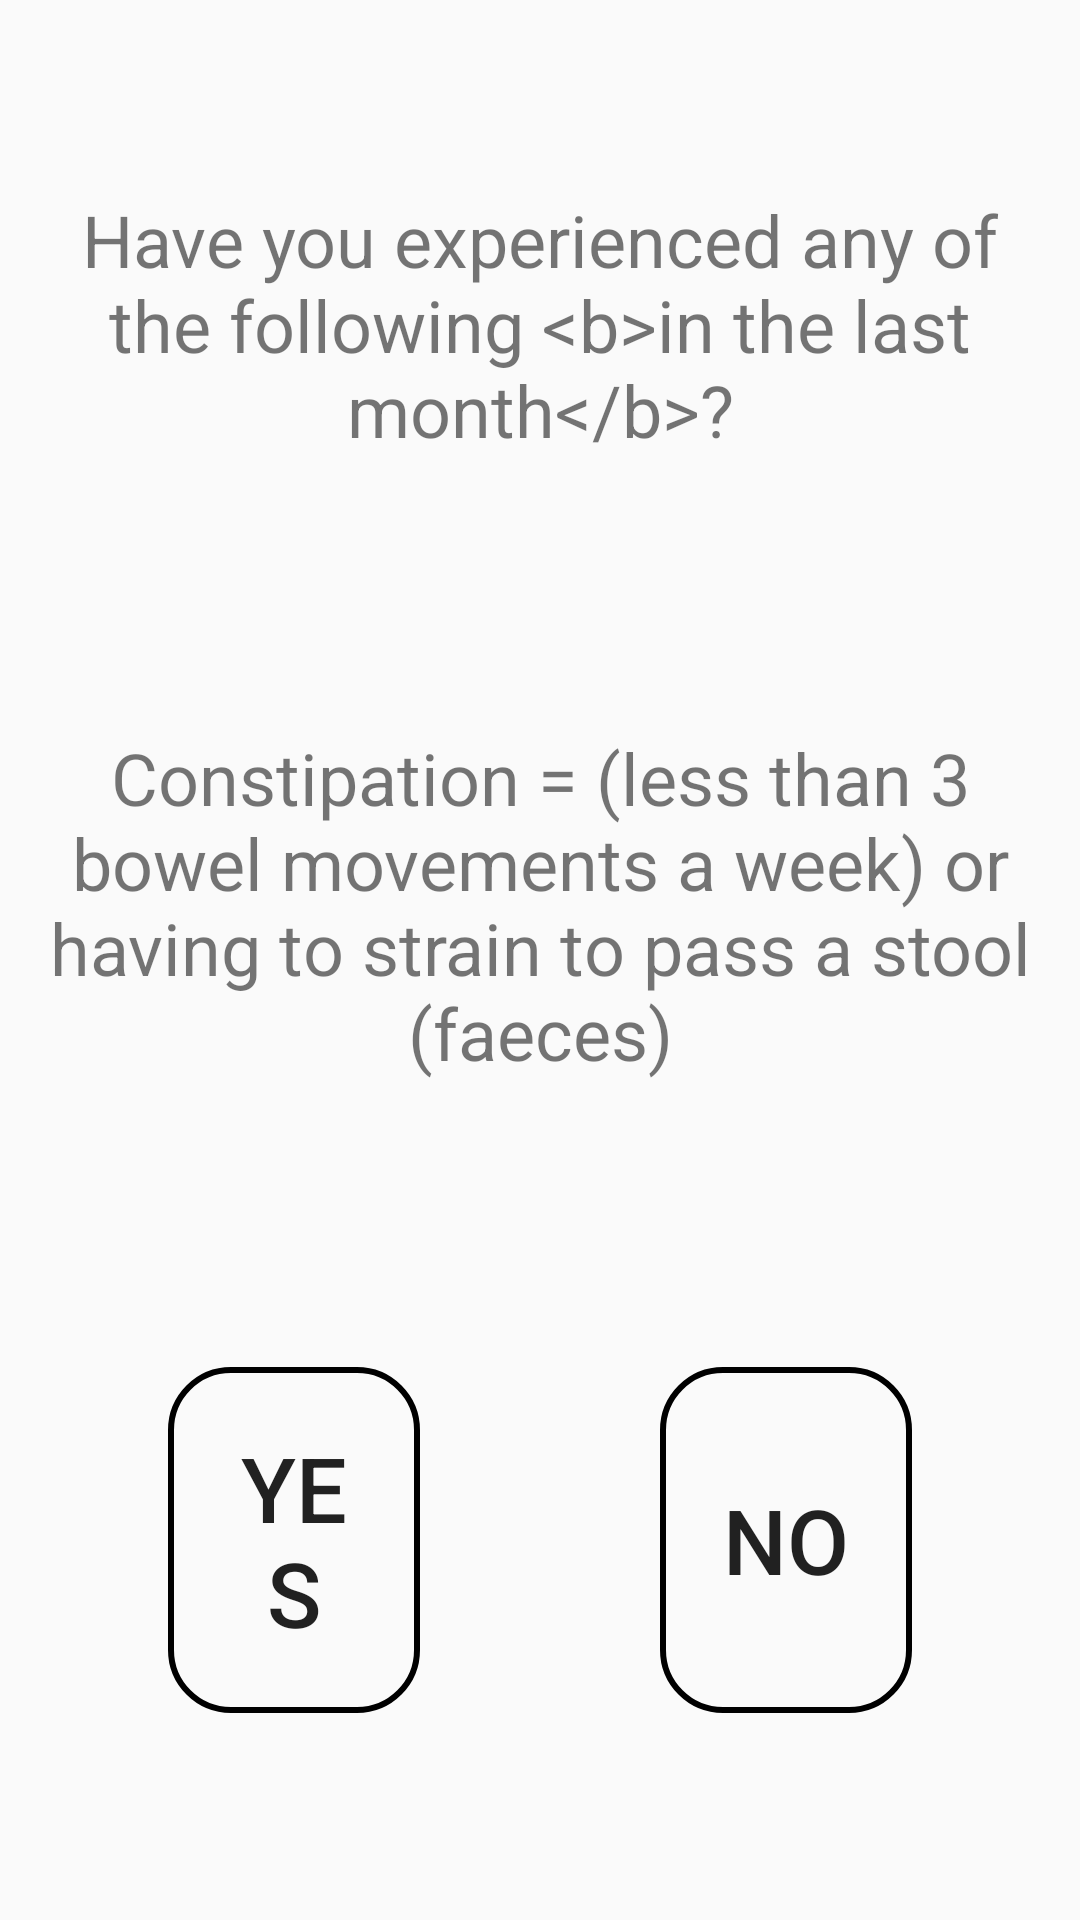

Here is an Android app screen rendered from its layout file. Give the layout XML and the strings, colors and styles it references.
<!-- AndroidManifest.xml: application theme AppTheme -->
<!-- res/layout/cell_question_yes_no_nms.xml -->
<?xml version="1.0" encoding="utf-8"?>
<LinearLayout xmlns:android="http://schemas.android.com/apk/res/android"
    android:layout_width="match_parent"
    android:layout_height="match_parent"
    android:orientation="vertical"
    android:paddingLeft="@dimen/activity_horizontal_margin"
    android:paddingRight="@dimen/activity_horizontal_margin"
    android:paddingTop="5dp"
    android:paddingBottom="5dp">

    <View
        android:layout_width="match_parent"
        android:layout_height="0dp"
        android:layout_weight="1"/>

    <TextView
        android:id="@+id/cell_subtitle"
        android:layout_width="match_parent"
        android:layout_height="wrap_content"
        android:text="@string/nmsIntro"
        style="@style/textViewDefaultStyle"/>

    <View
        android:layout_width="match_parent"
        android:layout_height="0dp"
        android:layout_weight="1"/>

    <TextView
        android:id="@+id/cell_question"
        android:layout_width="match_parent"
        android:layout_height="180dp"
        android:text="@string/nms5"
        style="@style/textViewDefaultStyle"/>
    <View
        android:layout_width="match_parent"
        android:layout_height="0dp"
        android:layout_weight="1"/>

    <LinearLayout
        android:layout_width="match_parent"
        android:layout_height="wrap_content"
        android:orientation="horizontal">

        <Button
            android:layout_width="0dp"
            android:layout_height="match_parent"
            android:layout_weight="0.5"
            android:text="@string/a_yes"
            android:onClick="buttonClick"
            style="@style/buttonLargeStyle"
            android:padding="20dp"
            android:layout_marginBottom="5dp"
            android:layout_marginTop="5dp"
            android:tag="1"/>

        <Button
            android:layout_width="0dp"
            android:layout_height="match_parent"
            android:layout_weight="0.5"
            android:text="@string/a_no"
            android:onClick="buttonClick"
            style="@style/buttonLargeStyle"
            android:padding="20dp"
            android:layout_marginBottom="5dp"
            android:layout_marginTop="5dp"
            android:tag="0"/>

    </LinearLayout>

    <View
        android:layout_width="match_parent"
        android:layout_height="0dp"
        android:layout_weight="1"/>

</LinearLayout>
<!-- resources referenced by this layout -->
<resources>
  <dimen name="activity_horizontal_margin">16dp</dimen>
  <string name="a_no">No</string>
  <string name="a_yes">Yes</string>
  <string name="nms5">Constipation = (less than 3 bowel movements a week) or having to strain to pass a stool (faeces)</string>
  <string name="nmsIntro">Have you experienced any of the following &lt;b&gt;in the last month&lt;/b&gt;?</string>
  <style name="buttonLargeStyle">
          <item name="android:background">@drawable/rounded_rectangle_blue</item>
          <item name="android:textSize">@dimen/button_text</item>
          <item name="android:layout_marginStart">@dimen/field_horizontal_margin</item>
          <item name="android:layout_marginEnd">@dimen/field_horizontal_margin</item>
          <item name="android:layout_marginTop">@dimen/field_vertical_margin</item>
          <item name="android:layout_marginBottom">@dimen/field_vertical_margin</item>
          <item name="android:textColor">@color/White</item>
          <item name="android:gravity">center_vertical|center_horizontal</item>
          <item name="android:layout_gravity">center_vertical|center_horizontal</item>
          <item name="android:padding">@dimen/button_padding</item>
      </style>
  <style name="textViewDefaultStyle">
          <item name="android:textSize">@dimen/default_font_size</item>
          <item name="android:gravity">center</item>
      </style>
  <style name="AppTheme" parent="Theme.AppCompat.Light.DarkActionBar">
          
  
          
          <item name="android:actionBarStyle">@style/AppTheme.ActionBar</item>
          <item name="actionBarStyle">@style/AppTheme.ActionBar</item>
          <item name="android:actionMenuTextAppearance">@style/CustomActionBar</item>
          <item name="actionMenuTextAppearance">@style/CustomActionBar</item>
      </style>
  <!-- drawable rounded_rectangle_blue (drawable) -->
  <?xml version="1.0" encoding="UTF-8"?>
  <shape xmlns:android="http://schemas.android.com/apk/res/android" android:id="@+id/listview_background_shape">
      <stroke android:width="2dp" android:color="@color/Indigo" />
      <padding android:left="2dp"
          android:top="2dp"
          android:right="2dp"
          android:bottom="2dp" />
      <corners android:radius="20dp" />
      <solid android:color="@color/Indigo" />
  </shape>
  <dimen name="button_text">30sp</dimen>
  <dimen name="field_horizontal_margin">40dp</dimen>
  <dimen name="field_vertical_margin">20dp</dimen>
  <dimen name="button_padding">20dp</dimen>
  <dimen name="default_font_size">24sp</dimen>
  <style name="AppTheme.ActionBar" parent="Widget.AppCompat.Light.ActionBar">
          <item name="android:titleTextStyle">@style/AppTheme.ActionBar.TitleText</item>
          <item name="titleTextStyle">@style/AppTheme.ActionBar.TitleText</item>
          <item name="android:height">@dimen/bar_height</item>
          <item name="height">@dimen/bar_height</item>
          <item name="android:background">@color/DarkSlateGray</item>
          <item name="background">@color/DarkSlateGray</item>
      </style>
  <style name="CustomActionBar" parent="@android:style/TextAppearance.Holo.Widget.ActionBar.Menu">
          <item name="android:textSize">@dimen/default_font_size</item>
      </style>
  <style name="AppTheme.ActionBar.TitleText" parent="TextAppearance.AppCompat.Widget.ActionBar.Title">
          <item name="android:textSize">@dimen/default_font_size</item>
          <item name="android:textColor">@color/White</item>
      </style>
  <dimen name="bar_height">50dp</dimen>
</resources>
